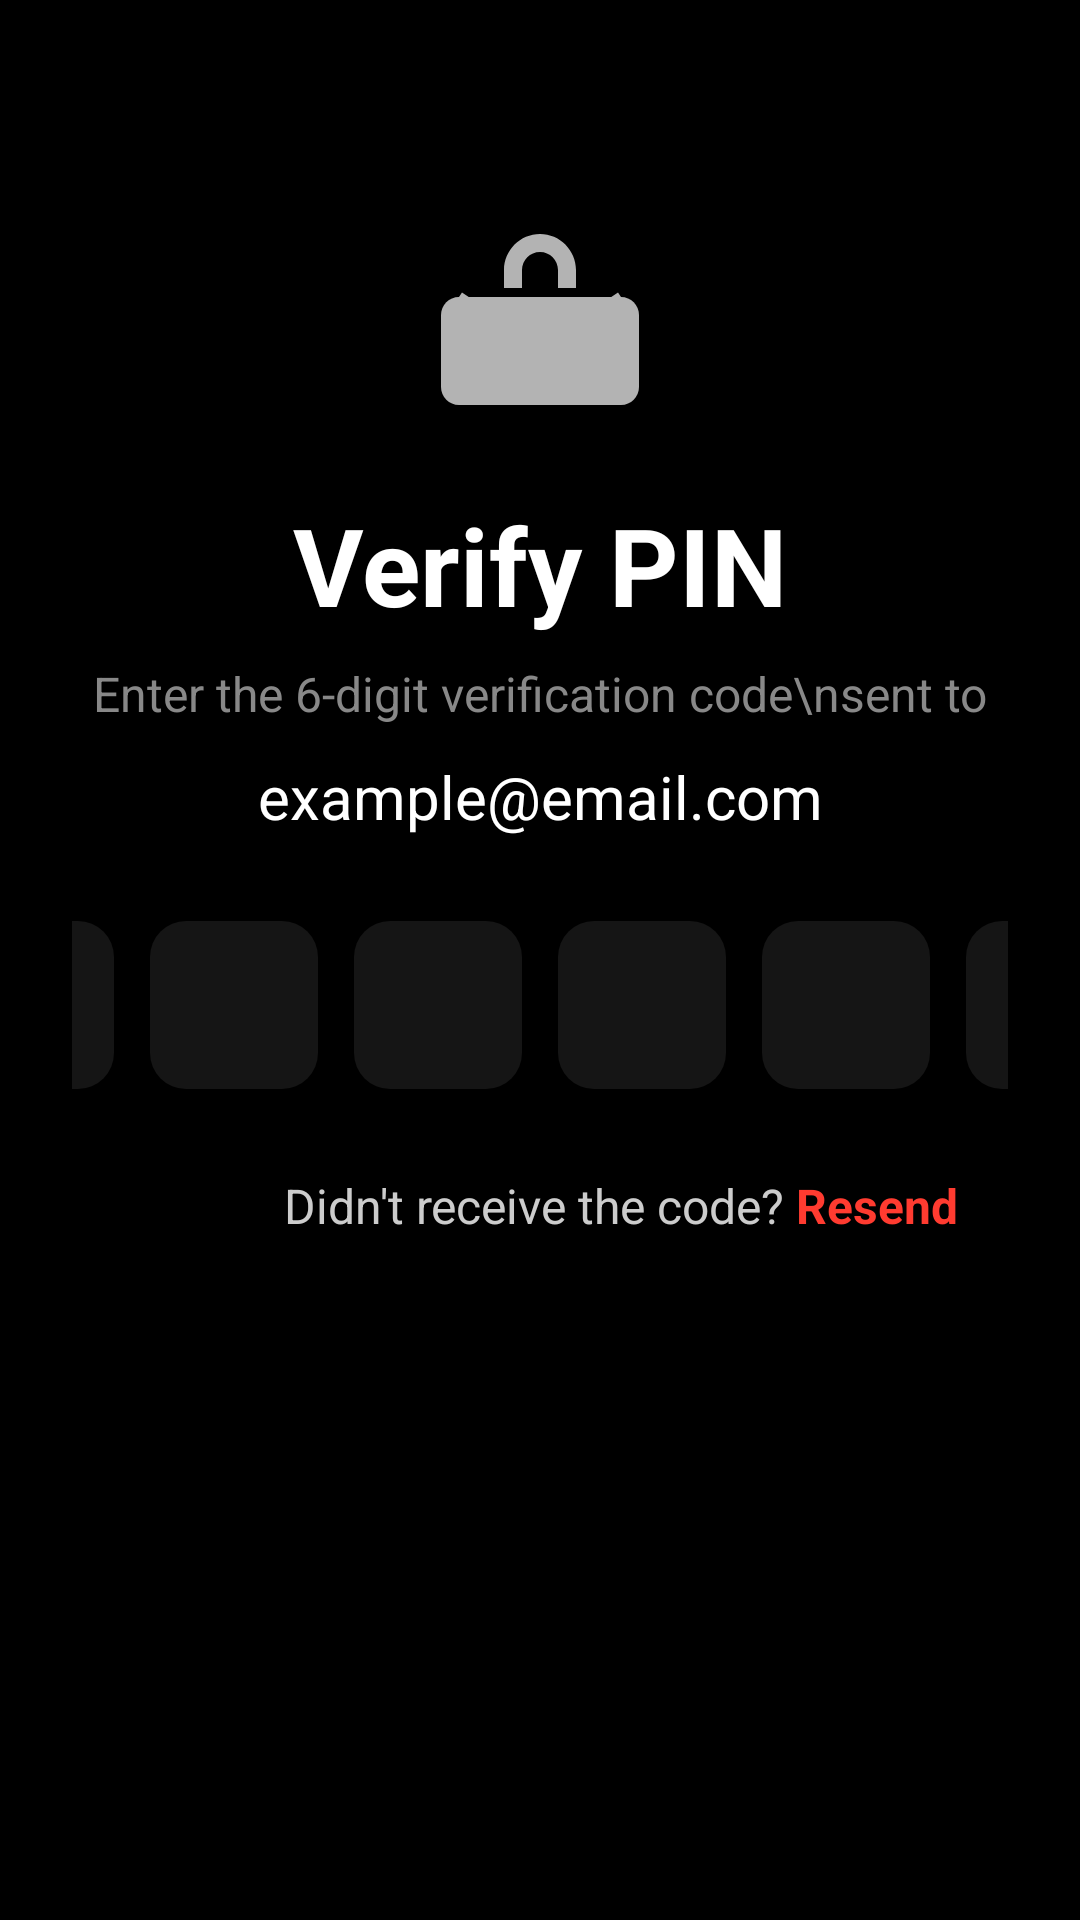

Reconstruct the res/layout file that produces this screen, plus the resources it refers to.
<!-- AndroidManifest.xml: application theme Theme.Kinoqor -->
<!-- res/layout/activity_verify_pin.xml -->
<?xml version="1.0" encoding="utf-8"?>
<androidx.constraintlayout.widget.ConstraintLayout
    xmlns:android="http://schemas.android.com/apk/res/android"
    xmlns:app="http://schemas.android.com/apk/res-auto"
    android:id="@+id/root"
    android:layout_width="match_parent"
    android:layout_height="match_parent"
    android:background="#000000">

    <ImageView
        android:id="@+id/iconMail"
        android:layout_width="72dp"
        android:layout_height="72dp"
        android:layout_marginTop="72dp"
        android:src="@drawable/ic_mail_lock"
        app:layout_constraintTop_toTopOf="parent"
        app:layout_constraintStart_toStartOf="parent"
        app:layout_constraintEnd_toEndOf="parent"
        app:tint="#B3B3B3" />

    <TextView
        android:id="@+id/tvTitle"
        android:layout_width="wrap_content"
        android:layout_height="wrap_content"
        android:text="Verify PIN"
        android:textColor="#FFFFFF"
        android:textSize="36sp"
        android:textStyle="bold"
        android:layout_marginTop="20dp"
        app:layout_constraintTop_toBottomOf="@id/iconMail"
        app:layout_constraintStart_toStartOf="parent"
        app:layout_constraintEnd_toEndOf="parent" />

    <TextView
        android:id="@+id/tvSubtitle"
        android:layout_width="0dp"
        android:layout_height="wrap_content"
        android:text="Enter the 6-digit verification code\nsent to"
        android:textColor="#888888"
        android:textSize="16sp"
        android:gravity="center"
        android:layout_marginTop="8dp"
        android:layout_marginStart="24dp"
        android:layout_marginEnd="24dp"
        app:layout_constraintTop_toBottomOf="@id/tvTitle"
        app:layout_constraintStart_toStartOf="parent"
        app:layout_constraintEnd_toEndOf="parent" />

    <TextView
        android:id="@+id/tvEmail"
        android:layout_width="wrap_content"
        android:layout_height="wrap_content"
        android:text="example@email.com"
        android:textColor="#FFFFFF"
        android:textSize="20sp"
        android:layout_marginTop="10dp"
        app:layout_constraintTop_toBottomOf="@id/tvSubtitle"
        app:layout_constraintStart_toStartOf="parent"
        app:layout_constraintEnd_toEndOf="parent" />

    <LinearLayout
        android:id="@+id/llPins"
        android:layout_width="0dp"
        android:layout_height="wrap_content"
        android:orientation="horizontal"
        android:gravity="center"
        android:layout_marginTop="28dp"
        android:layout_marginStart="24dp"
        android:layout_marginEnd="24dp"
        app:layout_constraintTop_toBottomOf="@id/tvEmail"
        app:layout_constraintStart_toStartOf="parent"
        app:layout_constraintEnd_toEndOf="parent">

        <EditText
            android:id="@+id/et1"
            style="@style/PinDigit"
            android:nextFocusForward="@+id/et2"
            />

        <Space android:layout_width="12dp" android:layout_height="1dp"/>

        <EditText
            android:id="@+id/et2"
            style="@style/PinDigit"
            android:nextFocusForward="@+id/et3"
            />

        <Space android:layout_width="12dp" android:layout_height="1dp"/>

        <EditText
            android:id="@+id/et3"
            style="@style/PinDigit"
            android:nextFocusForward="@+id/et4"
            />

        <Space android:layout_width="12dp" android:layout_height="1dp"/>

        <EditText
            android:id="@+id/et4"
            style="@style/PinDigit"
            android:nextFocusForward="@+id/et5"
            />

        <Space android:layout_width="12dp" android:layout_height="1dp"/>

        <EditText
            android:id="@+id/et5"
            style="@style/PinDigit"
            android:nextFocusForward="@+id/et6"
            />

        <Space android:layout_width="12dp" android:layout_height="1dp"/>

        <EditText
            android:id="@+id/et6"
            style="@style/PinDigit"
            />
    </LinearLayout>

    <TextView
        android:id="@+id/tvResend"
        android:layout_width="wrap_content"
        android:layout_height="wrap_content"
        android:text="Didn't receive the code? "
        android:textColor="#CCCCCC"
        android:textSize="16sp"
        android:layout_marginTop="28dp"
        app:layout_constraintTop_toBottomOf="@id/llPins"
        app:layout_constraintStart_toStartOf="parent"
        app:layout_constraintEnd_toEndOf="parent" />

    <TextView
        android:id="@+id/tvResendAction"
        android:layout_width="wrap_content"
        android:layout_height="wrap_content"
        android:text="Resend"
        android:textColor="#FF3B30"
        android:textSize="16sp"
        android:textStyle="bold"
        app:layout_constraintTop_toTopOf="@id/tvResend"
        app:layout_constraintStart_toEndOf="@id/tvResend"/>

</androidx.constraintlayout.widget.ConstraintLayout>
<!-- resources referenced by this layout -->
<resources>
  <!-- drawable ic_mail_lock (drawable) -->
  <?xml version="1.0" encoding="utf-8"?>
  <vector xmlns:android="http://schemas.android.com/apk/res/android"
      android:width="96dp"
      android:height="96dp"
      android:viewportWidth="24"
      android:viewportHeight="24">
  
      
      <path
          android:fillColor="#B3B3B3"
          android:pathData="M12,2c-2.2,0 -4,1.8 -4,4v2h2V6c0,-1.1 0.9,-2 2,-2s2,0.9 2,2v2h2V6c0,-2.2 -1.8,-4 -4,-4z"/>
  
      
      <path
          android:fillColor="#B3B3B3"
          android:pathData="M3,9h18c1.1,0 2,0.9 2,2v8c0,1.1 -0.9,2 -2,2H3c-1.1,0 -2,-0.9 -2,-2v-8c0,-1.1 0.9,-2 2,-2z"/>
  
      
      <path
          android:fillColor="#00000000"
          android:strokeColor="#000000"
          android:strokeWidth="1.2"
          android:pathData="M3,9l9,6l9,-6"/>
  </vector>
  <style name="PinDigit">
          <item name="android:layout_width">56dp</item>
          <item name="android:layout_height">56dp</item>
          <item name="android:background">@drawable/bg_input_dark</item>
          <item name="android:gravity">center</item>
          <item name="android:textColor">#FFFFFF</item>
          <item name="android:textSize">18sp</item>
          <item name="android:inputType">number</item>
          <item name="android:maxLength">1</item>
          <item name="android:ems">1</item>
      </style>
  <style name="Theme.Kinoqor" parent="Base.Theme.Kinoqor" />
  <!-- drawable bg_input_dark (drawable) -->
  <?xml version="1.0" encoding="utf-8"?>
  <shape xmlns:android="http://schemas.android.com/apk/res/android"
      android:shape="rectangle">
      <solid android:color="#151515" />
      <corners android:radius="12dp" />
  </shape>
  <style name="Base.Theme.Kinoqor" parent="Theme.Material3.DayNight.NoActionBar">
          
          
      </style>
</resources>
